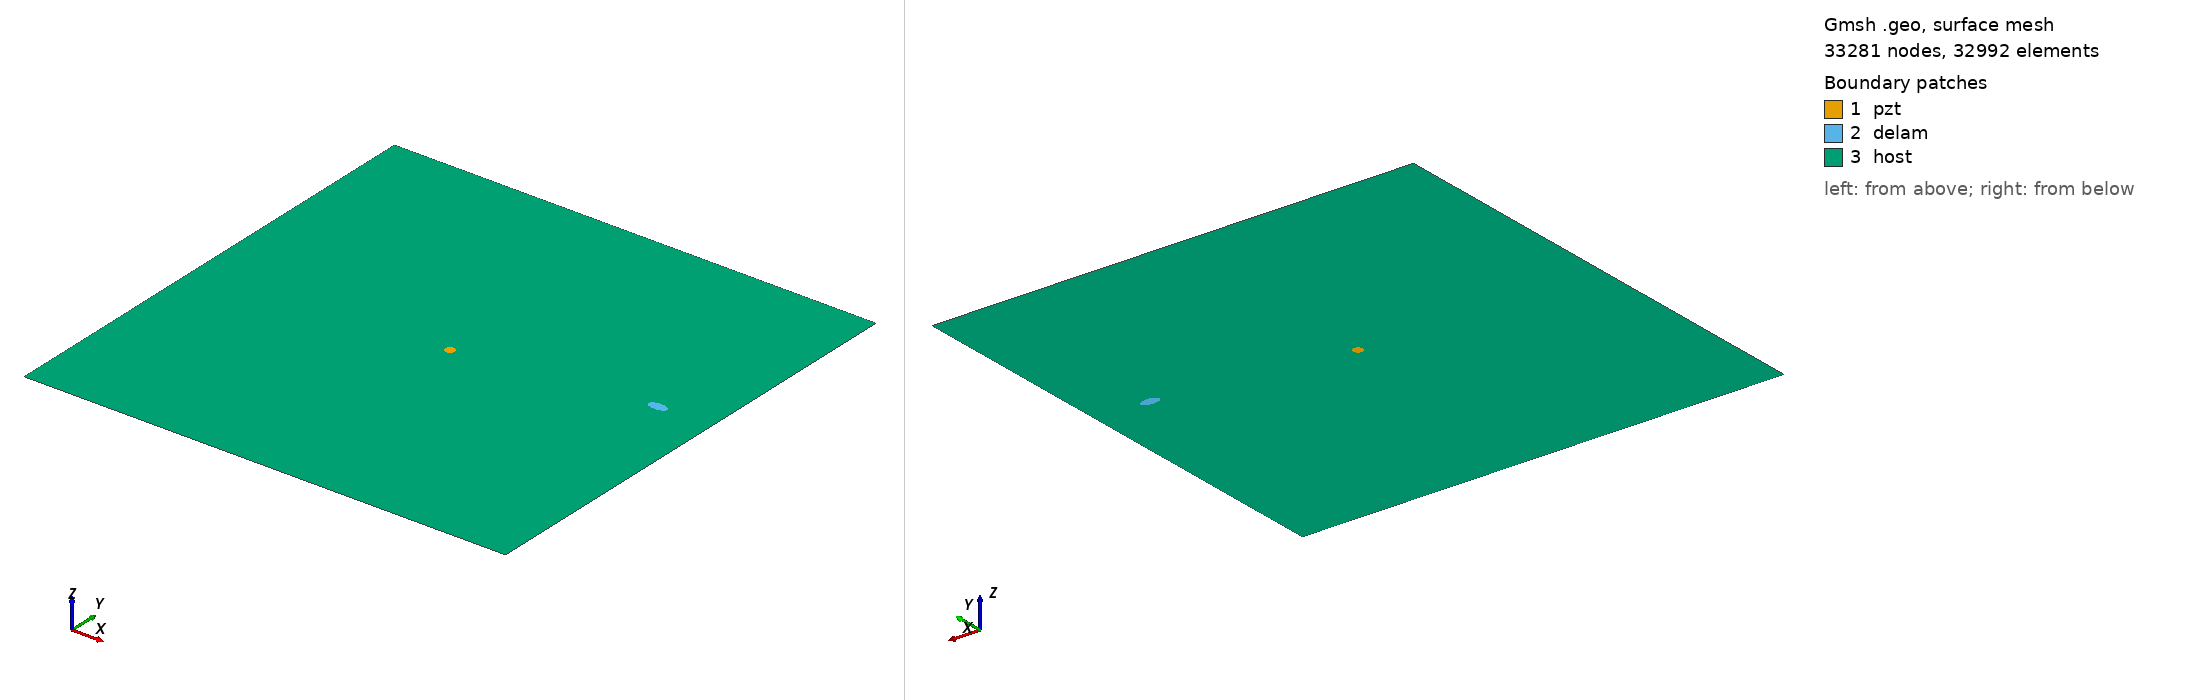

Gmsh geometry script, surface-meshed: 33281 nodes, 32992 surface elements. Boundary patches (legend numbers): 1 pzt, 2 delam, 3 host. Left view from above one corner, right view from below the opposite corner. Legend entries are the model's physical surfaces. The drawing asked Gmsh for element sizes between 1% and 20% of the model's largest extent; the script's own settings can give other sizes.

=== m2_58_delam1_position_no_59_a_10mm_b_5mm_angle_0.geo (drawn) ===
SetFactory("OpenCASCADE");
L=0.500000; 
W=0.500000; 
a=0.010000; 
b=0.005000; 
x=0.444444; 
y=0.277778; 
alpha=0.000000 *Pi; 
r=0.005000; 
xpzt=0.250000; 
ypzt=0.250000; 
//+
Point(1) = {0, 0, 0, 1.0};
//+
Point(2) = {L, 0, 0, 1.0};
//+
Point(3) = {L, W, 0, 1.0};
//+
Point(4) = {0, W, 0, 1.0};
//+
Line(1) = {1, 2};
//+
Line(2) = {2, 3};
//+
Line(3) = {3, 4};
//+
Line(4) = {4, 1};
//+
Circle(5) = {xpzt, ypzt, -0, r, 0, 2*Pi};
//+
Ellipse(6) = {x, y, -0, a, b, 0, 2*Pi};
//+
Rotate {{0, 0, 1}, {x, y, 0}, alpha} {
  Curve{6}; 
}
//+
Curve Loop(1) = {4, 1, 2, 3};
//+
Curve Loop(2) = {6};
//+
Curve Loop(3) = {5};
//+
Curve Loop(4) = {6};
//+
Curve Loop(5) = {5};
//+
Plane Surface(1) = {5};
//+
Plane Surface(2) = {4};
//+
Plane Surface(3) = {1, 2, 3};
//+
Point(9) = {xpzt, ypzt, 0, 1.0};
//+
Point{9} In Surface {1};// mesh node at centre of pzt
//+
Physical Surface("pzt") = {1};
//+
Physical Surface("delam") = {2};
//+
Physical Surface("host") = {3};

Mesh.Algorithm = 6; // Frontal
Mesh.CharacteristicLengthFactor = 0.070000;
Mesh.CharacteristicLengthMin = 0.001000;
Mesh.CharacteristicLengthMax = 0.200000;
Mesh.RecombineAll = 1; // Apply recombination algorithm
Mesh.SubdivisionAlgorithm = 1; // 1: all quadrangles
Mesh.Smoothing = 1;
